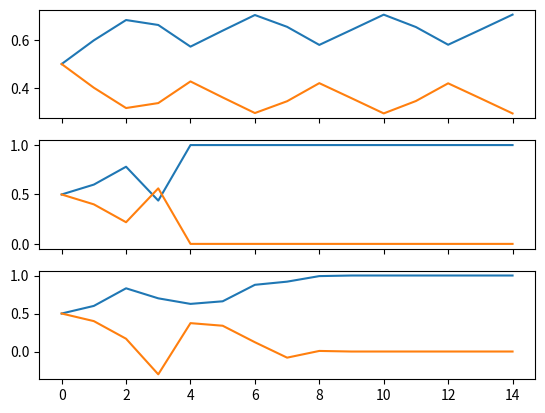

Generate this figure with matplotlib:
# This exercise went pretty wild. The behaviour for A = 1 is cool, but things are starting to get nasty for bigger A. I only 
# decided to increase A by increments of 2, but I am still reaching populations below 0. I am not sure whether this is my bad 
# implementation of the model, or the model itself that leads to weird results.

# update #1: I changed the value of A, and it seems to have somewhat improved the results.

import numpy as np
import matplotlib.pyplot as plt


# r returns the replicator
def r(x, M):
    return M.dot(x)/np.dot(x, M.dot(x))
"""
# m returns an array containing the matrices for each set of parameters and time
def m(V, C, x, A):
    M = np.empty((2, 2, len(x), len(V)), dtype=float)
    for d, v, c, a in zip(np.arange(len(V)), V, C, A):
        for t  in range(len(x)):
            M[0, 0, t, d] = (v(x[t], a)-c)/2
            M[0, 1, t, d] = v(x[t], a)
            M[1, 0, t, d] = 0
            M[1, 1, t, d] = v(x[t], a)/2
        print("A: {0}, M: {1}\n\n".format(A, M))
    return M


def main(dim=5):

    # intitializing the parameters. C is constant, V fluctuating, p contains the populations and M are the matrices.
    C = [1.5 for x in range(dim)]
    V = [(lambda t, A: 1 + A * 0.1 * np.sin(t)) for x in range(dim)]
    A = [x/10 for x in range(1, 10*len(V), 10)]
    # first version: A = [x for x in range(1, 2*len(V), 2)]
    x = np.linspace(0, 15, 16)
    p = np.empty((dim, 2, 16))
    M = m(V, C, x, A)

    fig, axs = plt.subplots(dim, sharex=True)

    # calculating p
    for d in range(dim):
        p[d, :, 0] = np.array([0.5, 0.5])
        for i in range(p.shape[2]-1):       
            p[d, :, i+1] = p[d, :, i] * r(x = p[d, :, i], M = M[:, :, i, d])            
            # normalizing the population
            p[d, :, i+1] =  p[d, :, i+1]/(sum(np.absolute(p[d, :, i+1]))) 

    # plotting the populations
        axs[d].plot(x, p[d, 0], label="hawks")
        axs[d].plot(x, p[d, 1], label="doves")
        axs[d].set_title("V = 1 + A * sin(x), C = {0}, A = {1}".format(C[d], A[d]))
    axs[0].legend(loc="upper right")
    axs[0].set_ylim([0,1])  
    plt.tight_layout()
    plt.show()

"""

def m(M, v, C):
    #print(M)
    for i in range(len(v)-1):
        
        M[i, 0, 0] = (v[i]- C)/2
        M[i, 0, 1] = v[i]
        M[i, 1, 0] = 0
        M[i, 1, 1] = v[i]/2
    return M

def main(dim=3):
    A = [0.1, 1, 10]
    C = 1.5
    f = [np.pi/2, np.pi/2, np.pi/2]
    x = np.linspace(0, 14, 15)
    V_x = np.empty((3, 15))
    V = lambda A, x, f: 1 + A * np.sin(f*x)
    Mat = np.empty((15, 2, 2), dtype=float)
    P = np.empty((dim, 2, 15))
    P[:, :, 0] = np.array([0.5, 0.5])

    for i in range(dim):
        V_x[i] = V(A=A[i], x=x, f=f[i])

    fig, axs = plt.subplots(dim, sharex=True)

    for j in range(dim):
        Matrix = m(M=Mat, v=V_x[j], C=C)
        print(Matrix)
        for k in range(len(x)-1):
            P[j, :, k+1] = P[j, :, k] * r(P[j, :, k], Matrix[k,:,:])

            P[j, :, k+1] =  P[j, :, k+1]/(sum(np.absolute(P[j, :, k+1]))) 
        axs[j].plot(x, P[j, 0, :])
        axs[j].plot(x, P[j, 1, :])
    plt.show()
    








if __name__ == "__main__":
    main()
